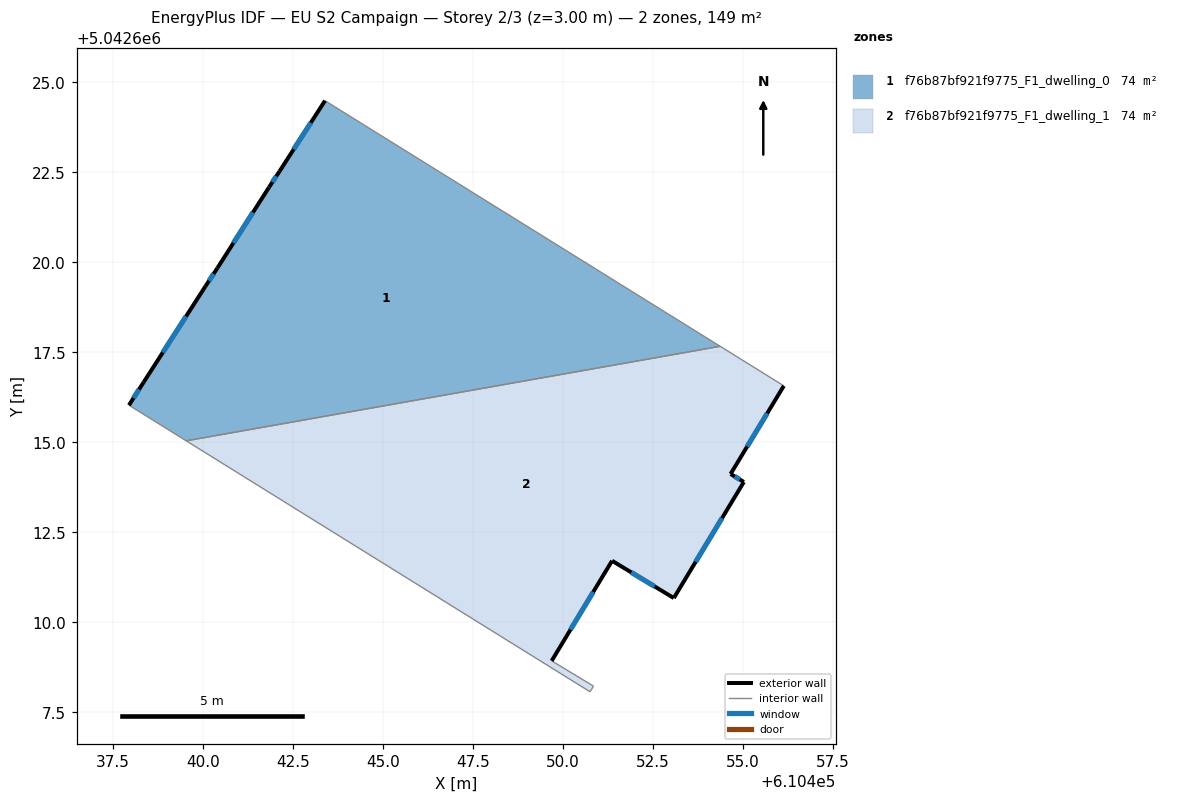
=== STOREY PLAN SPEC (per zone: floor XY polygon, exterior-wall plan segments, windows/doors) ===
zone 1: f76b87bf921f9775_F1_dwelling_0  (74.4 m²)
  floor: (610454.36, 5042617.67) (610439.53, 5042615.04) (610437.94, 5042616.03) (610438.35, 5042616.67) (610440.06, 5042619.33) (610440.40, 5042619.84) (610441.83, 5042622.09) (610442.12, 5042622.53) (610443.39, 5042624.49)
  exterior wall: (610438.35, 5042616.67) – (610437.94, 5042616.03)  [0.8 m]
    window: (610438.22, 5042616.47) – (610438.07, 5042616.23)  [0.3 m²]
  exterior wall: (610440.06, 5042619.33) – (610438.35, 5042616.67)  [3.2 m]
    window: (610439.53, 5042618.50) – (610438.88, 5042617.50)  [1.3 m²]
  exterior wall: (610440.40, 5042619.84) – (610440.06, 5042619.33)  [0.6 m]
    window: (610440.29, 5042619.68) – (610440.17, 5042619.49)  [0.3 m²]
  exterior wall: (610441.83, 5042622.09) – (610440.40, 5042619.84)  [2.7 m]
    window: (610441.39, 5042621.39) – (610440.85, 5042620.54)  [1.1 m²]
  exterior wall: (610442.12, 5042622.53) – (610441.83, 5042622.09)  [0.5 m]
    window: (610442.03, 5042622.39) – (610441.93, 5042622.22)  [0.2 m²]
  exterior wall: (610443.39, 5042624.49) – (610442.12, 5042622.53)  [2.3 m]
    window: (610442.99, 5042623.88) – (610442.52, 5042623.14)  [1.0 m²]
  interior walls: 3
zone 2: f76b87bf921f9775_F1_dwelling_1  (74.4 m²)
  floor: (610456.13, 5042616.57) (610454.65, 5042614.12) (610455.02, 5042613.90) (610453.07, 5042610.67) (610451.36, 5042611.71) (610449.68, 5042608.93) (610450.84, 5042608.23) (610450.75, 5042608.07) (610439.53, 5042615.04) (610454.36, 5042617.67)
  exterior wall: (610451.36, 5042611.71) – (610453.07, 5042610.67)  [2.0 m]
    window: (610451.89, 5042611.39) – (610452.54, 5042611.00)  [0.9 m²]
  exterior wall: (610449.68, 5042608.93) – (610451.36, 5042611.71)  [3.2 m]
    window: (610450.20, 5042609.80) – (610450.84, 5042610.84)  [1.4 m²]
  exterior wall: (610454.65, 5042614.12) – (610456.13, 5042616.57)  [2.9 m]
    window: (610455.11, 5042614.88) – (610455.67, 5042615.81)  [1.2 m²]
  exterior wall: (610455.02, 5042613.90) – (610454.65, 5042614.12)  [0.4 m]
    window: (610454.90, 5042613.97) – (610454.77, 5042614.05)  [0.2 m²]
  exterior wall: (610453.07, 5042610.67) – (610455.02, 5042613.90)  [3.8 m]
    window: (610453.68, 5042611.68) – (610454.41, 5042612.89)  [1.6 m²]
  interior walls: 5

=== DERIVED (storey summary) ===
Building: EU S2 Campaign
Storey: 2 of 3  (floor level z = 3.00 m)
Storey gross floor area: 148.8 m²
Zones on this storey: 2
  - f76b87bf921f9775_F1_dwelling_0: floor 74.4 m²; exterior wall 10.1 m (30.2 m²); 6 window(s) 4.3 m²; WWR 14.2%
  - f76b87bf921f9775_F1_dwelling_1: floor 74.4 m²; exterior wall 12.3 m (36.9 m²); 5 window(s) 5.2 m²; WWR 14.2%
Zone adjacency (shared interzone walls):
  - f76b87bf921f9775_F1_dwelling_0 ↔ f76b87bf921f9775_F1_dwelling_1